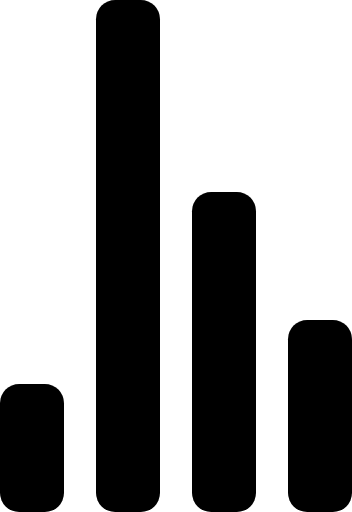
t = 0.00 s
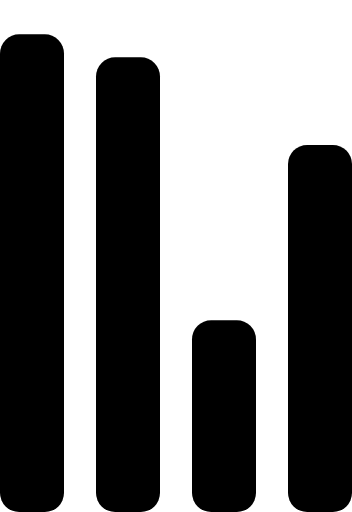
t = 0.72 s
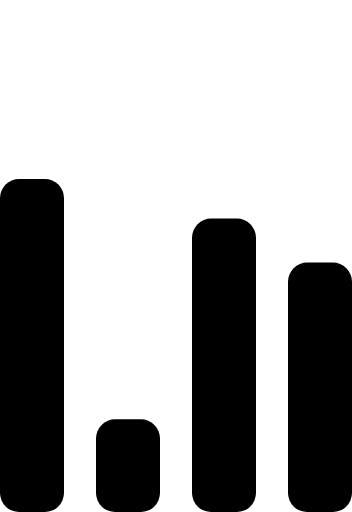
t = 1.43 s
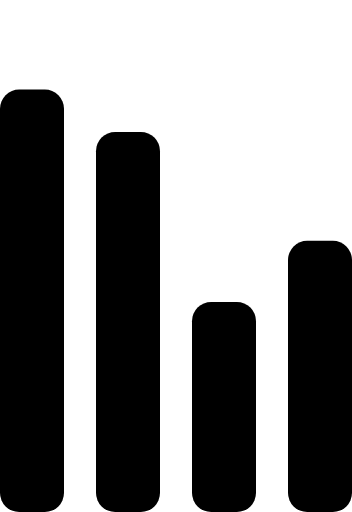
t = 2.15 s
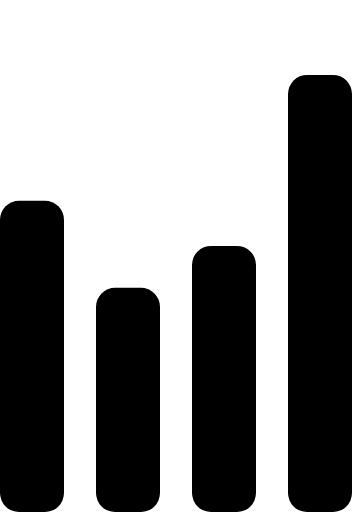
t = 2.87 s
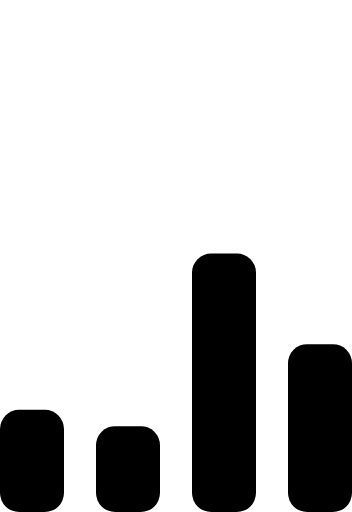
t = 3.58 s

The animated SVG that drew these frames (rendered in a browser with its animation timeline set to each time). Animation: 4 SMIL elements (animate=4); one cycle of 4.30 s, repeats indefinitely.

<!-- By Sam Herbert (@sherb), for everyone. More @ http://goo.gl/7AJzbL -->
<svg width="55" height="80" viewBox="0 0 55 80" xmlns="http://www.w3.org/2000/svg" fill="{@color}">
    <g transform="matrix(1 0 0 -1 0 80)">
        <rect width="10" height="20" rx="3">
            <animate attributeName="height"
                 begin="0s" dur="4.3s"
                 values="20;45;57;80;64;32;66;45;64;23;66;13;64;56;34;34;2;23;76;79;20" calcMode="linear"
                 repeatCount="indefinite" />
        </rect>
        <rect x="15" width="10" height="80" rx="3">
            <animate attributeName="height"
                 begin="0s" dur="2s"
                 values="80;55;33;5;75;23;73;33;12;14;60;80" calcMode="linear"
                 repeatCount="indefinite" />
        </rect>
        <rect x="30" width="10" height="50" rx="3">
            <animate attributeName="height"
                 begin="0s" dur="1.4s"
                 values="50;34;78;23;56;23;34;76;80;54;21;50" calcMode="linear"
                 repeatCount="indefinite" />
        </rect>
        <rect x="45" width="10" height="30" rx="3">
            <animate attributeName="height"
                 begin="0s" dur="2s"
                 values="30;45;13;80;56;72;45;76;34;23;67;30" calcMode="linear"
                 repeatCount="indefinite" />
        </rect>
    </g>
</svg>
